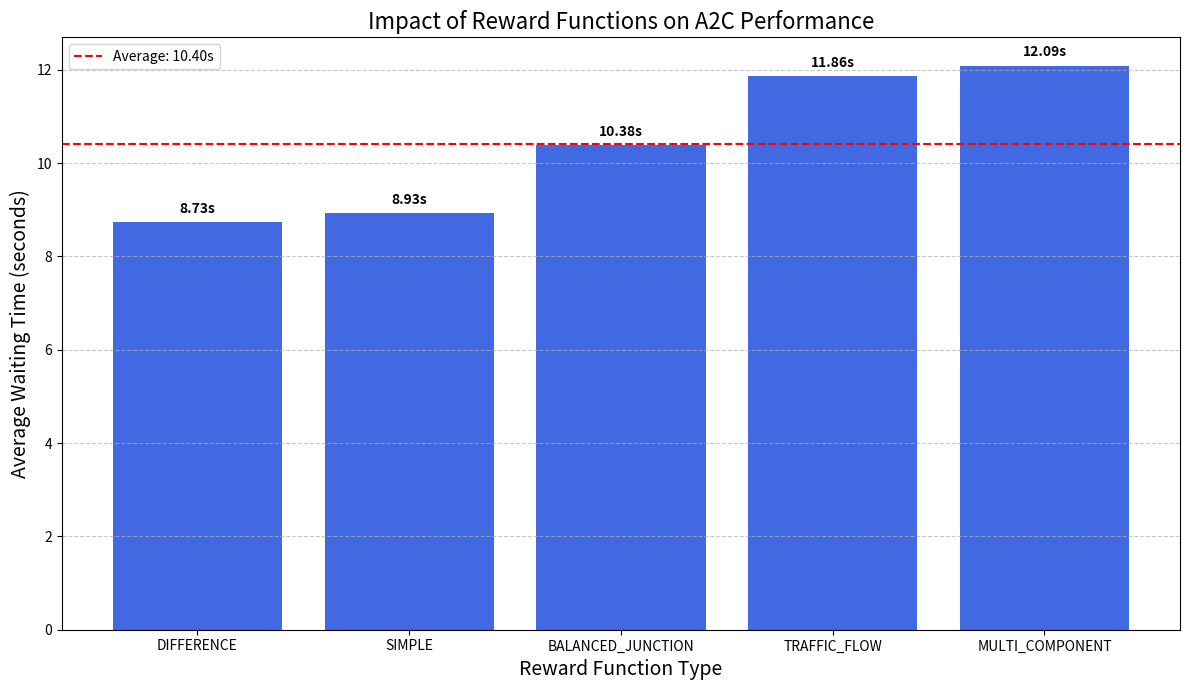
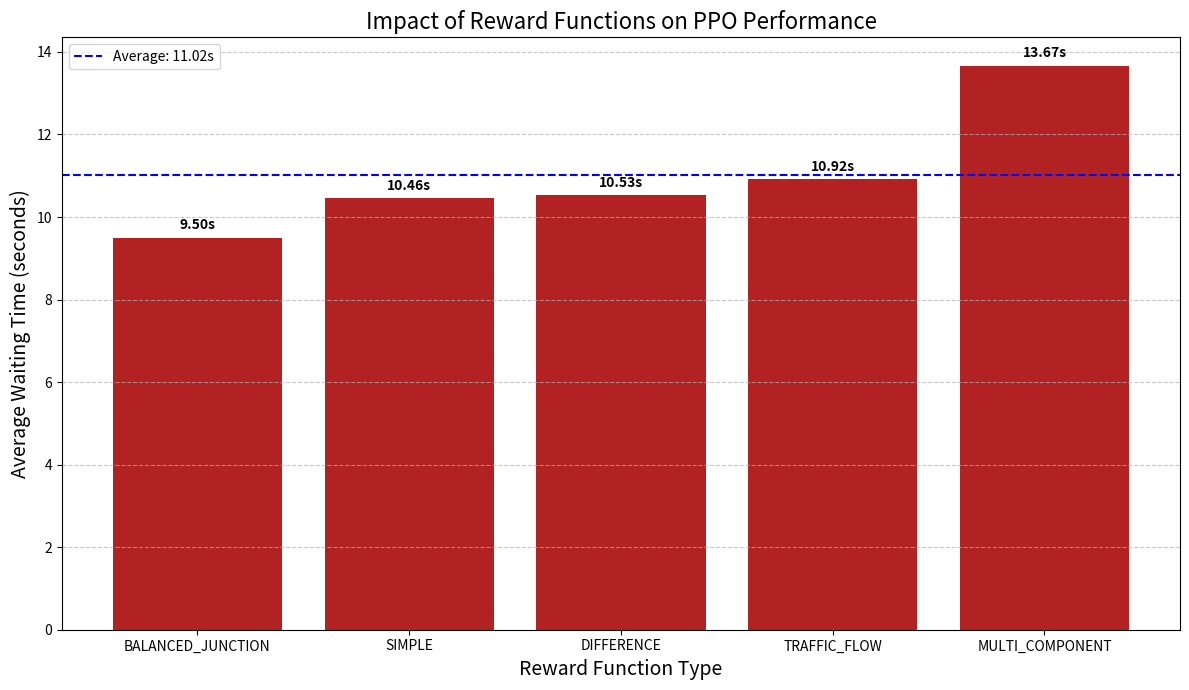
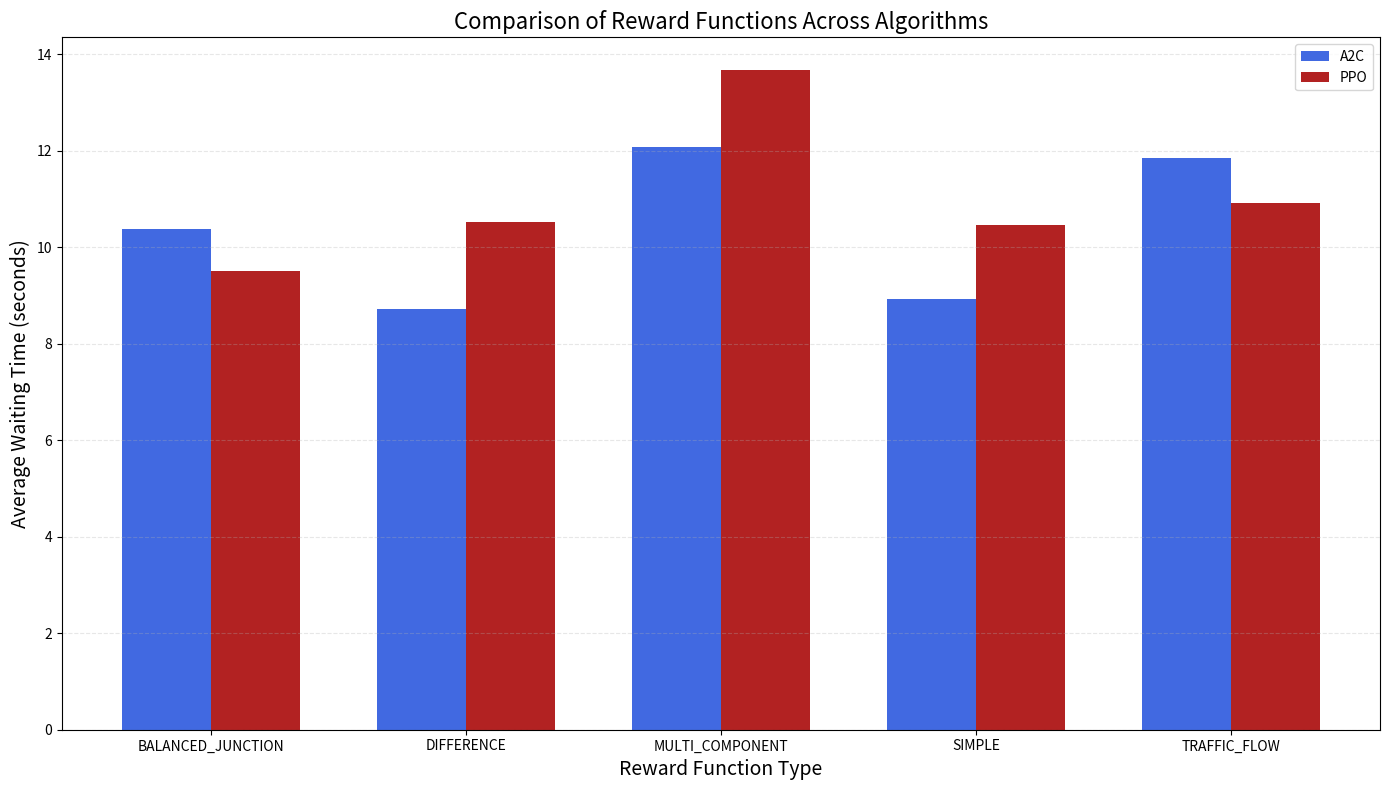

These charts were generated, in order, by the following Python code:
# generate_reward_impact.py - simplified version
import matplotlib.pyplot as plt
import numpy as np

# Explicitly define the data - no dependencies on external variables
a2c_data = {
    "DIFFERENCE": 8.73,
    "SIMPLE": 8.93,
    "BALANCED_JUNCTION": 10.38,
    "TRAFFIC_FLOW": 11.86,
    "MULTI_COMPONENT": 12.09
}

ppo_data = {
    "BALANCED_JUNCTION": 9.50,
    "SIMPLE": 10.46,
    "DIFFERENCE": 10.53,
    "TRAFFIC_FLOW": 10.92,
    "MULTI_COMPONENT": 13.67
}

# Sort the data
a2c_labels = sorted(a2c_data.keys(), key=lambda k: a2c_data[k])
a2c_values = [a2c_data[k] for k in a2c_labels]

ppo_labels = sorted(ppo_data.keys(), key=lambda k: ppo_data[k])
ppo_values = [ppo_data[k] for k in ppo_labels]

# Create A2C plot
plt.figure(figsize=(12, 7))
bars = plt.bar(range(len(a2c_labels)), a2c_values, color='royalblue')

# Add labels
plt.xticks(range(len(a2c_labels)), a2c_labels)
plt.title('Impact of Reward Functions on A2C Performance', fontsize=16)
plt.ylabel('Average Waiting Time (seconds)', fontsize=14)
plt.xlabel('Reward Function Type', fontsize=14)
plt.grid(axis='y', linestyle='--', alpha=0.7)

# Add value labels
for i, v in enumerate(a2c_values):
    plt.text(i, v + 0.2, f"{v:.2f}s", ha='center', fontweight='bold')

# Add average line
avg = sum(a2c_values) / len(a2c_values)
plt.axhline(y=avg, color='red', linestyle='--', 
           label=f'Average: {avg:.2f}s')
plt.legend()

plt.tight_layout()
plt.savefig('a2c_reward_impact.png', dpi=300)

# Create PPO plot
plt.figure(figsize=(12, 7))
bars = plt.bar(range(len(ppo_labels)), ppo_values, color='firebrick')

# Add labels
plt.xticks(range(len(ppo_labels)), ppo_labels)
plt.title('Impact of Reward Functions on PPO Performance', fontsize=16)
plt.ylabel('Average Waiting Time (seconds)', fontsize=14)
plt.xlabel('Reward Function Type', fontsize=14)
plt.grid(axis='y', linestyle='--', alpha=0.7)

# Add value labels
for i, v in enumerate(ppo_values):
    plt.text(i, v + 0.2, f"{v:.2f}s", ha='center', fontweight='bold')

# Add average line
avg = sum(ppo_values) / len(ppo_values)
plt.axhline(y=avg, color='blue', linestyle='--', 
           label=f'Average: {avg:.2f}s')
plt.legend()

plt.tight_layout()
plt.savefig('ppo_reward_impact.png', dpi=300)

# Create combined plot
plt.figure(figsize=(14, 8))

# Get combined labels (all unique reward functions)
all_labels = sorted(set(a2c_labels).union(set(ppo_labels)))
x = np.arange(len(all_labels))
width = 0.35

# Prepare data for the combined plot
a2c_combined = [a2c_data.get(label, 0) for label in all_labels]
ppo_combined = [ppo_data.get(label, 0) for label in all_labels]

# Create the grouped bars
plt.bar(x - width/2, a2c_combined, width, label='A2C', color='royalblue')
plt.bar(x + width/2, ppo_combined, width, label='PPO', color='firebrick')

# Add labels and title
plt.xlabel('Reward Function Type', fontsize=14)
plt.ylabel('Average Waiting Time (seconds)', fontsize=14)
plt.title('Comparison of Reward Functions Across Algorithms', fontsize=16)
plt.xticks(x, all_labels)
plt.legend()
plt.grid(axis='y', linestyle='--', alpha=0.3)

plt.tight_layout()
plt.savefig('combined_reward_impact.png', dpi=300)

print("All visualizations have been successfully generated!")